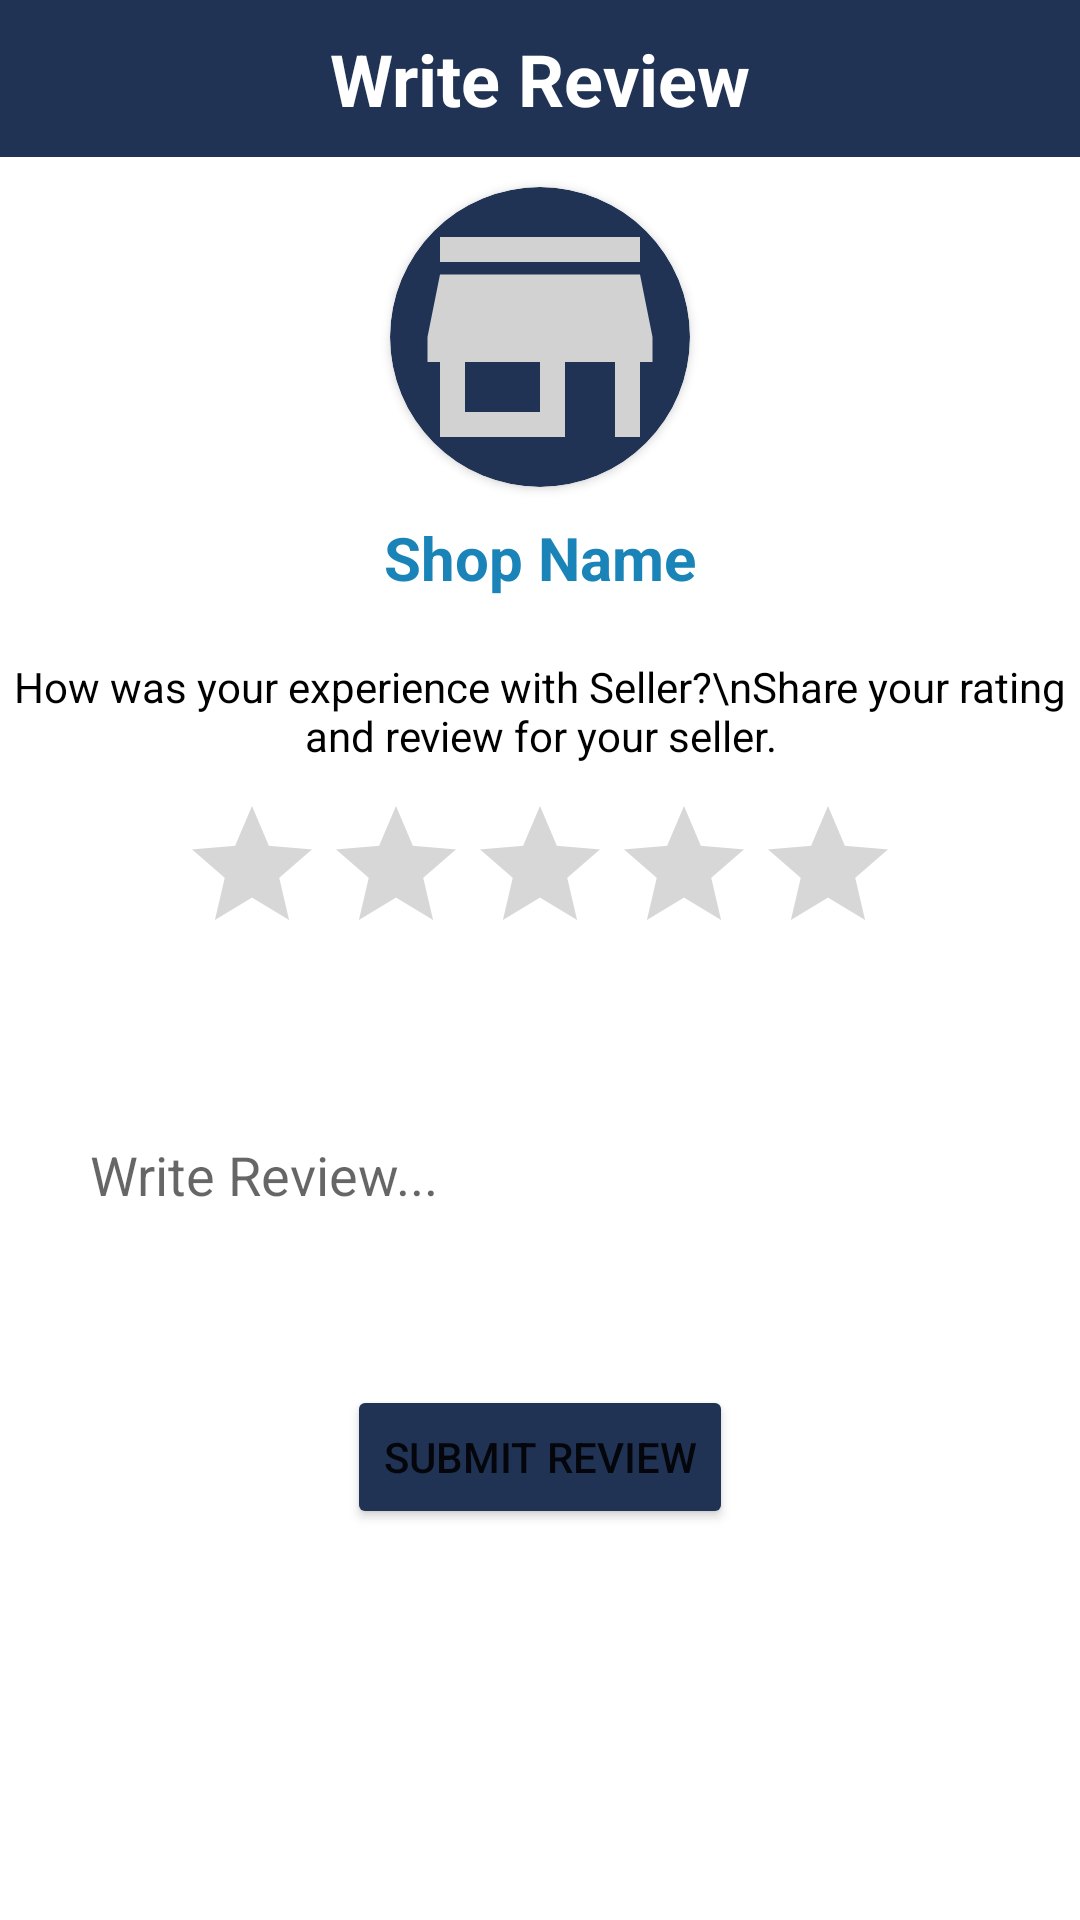

Android layout source for this screen:
<!-- AndroidManifest.xml: application theme Theme.MyApp -->
<!-- res/layout/activity_write_review.xml -->
<?xml version="1.0" encoding="utf-8"?>
<RelativeLayout xmlns:android="http://schemas.android.com/apk/res/android"
    xmlns:app="http://schemas.android.com/apk/res-auto"
    xmlns:tools="http://schemas.android.com/tools"
    android:layout_width="match_parent"
    android:layout_height="match_parent"
    android:orientation="vertical"
    tools:context=".WriteReviewActivity">
    <RelativeLayout
        android:id="@+id/toolbarRL"
        android:layout_width="match_parent"
        android:layout_height="wrap_content"
        android:background="@color/colorPrimary"
        android:padding="10dp">
        <ImageButton
            android:id="@+id/backBtn"
            android:layout_width="30dp"
            android:layout_height="30dp"
            android:layout_marginLeft="5dp"
            android:layout_centerVertical="true"
            android:src="@drawable/ic_back"
            android:background="@null"/>
        <TextView
            android:layout_width="wrap_content"
            android:layout_height="wrap_content"
            android:layout_centerHorizontal="true"
            android:layout_centerVertical="true"
            android:text="Write Review"
            android:textColor="@color/white"
            android:textSize="24sp"
            android:textStyle="bold"/>

    </RelativeLayout>
    <androidx.cardview.widget.CardView
        android:id="@+id/img"
        android:layout_width="100dp"
        android:layout_height="100dp"
        app:cardCornerRadius="100dp"
        android:layout_marginTop="10dp"
        android:backgroundTint="@color/colorPrimary"
        android:layout_below="@id/toolbarRL"
        android:layout_centerHorizontal="true"
        app:layout_constraintBottom_toBottomOf="parent"
        app:layout_constraintLeft_toLeftOf="parent"
        app:layout_constraintRight_toRightOf="parent"
        app:layout_constraintTop_toTopOf="parent">
    <ImageView
        android:id="@+id/profileIv"

        android:layout_width="match_parent"
        android:layout_height="match_parent"
        android:src="@drawable/ic_baseline_store_24"
        android:layout_gravity="center_horizontal"/>
    </androidx.cardview.widget.CardView>
    <TextView
        android:id="@+id/shopNameTv"
        android:layout_below="@id/img"
        android:layout_centerHorizontal="true"
        android:layout_width="wrap_content"
        android:layout_height="wrap_content"
        android:layout_gravity="center_horizontal"
        android:layout_marginTop="10dp"
        android:text="Shop Name"
        android:textColor="@color/blue"
        android:textSize="20sp"
        android:textStyle="bold"/>
    <TextView
        android:id="@+id/labelTv"
        android:layout_below="@id/shopNameTv"
        android:layout_centerHorizontal="true"
        android:layout_width="match_parent"
        android:layout_height="wrap_content"
        android:textAlignment="center"
        android:layout_marginTop="20dp"
        android:text="How was your experience with Seller?\nShare your rating and review for your seller."
        android:textColor="@color/black" />

    <RatingBar
        android:id="@+id/ratingBar"
        android:layout_below="@id/labelTv"
        android:layout_centerHorizontal="true"
        android:layout_width="wrap_content"
        android:layout_height="wrap_content"
        android:layout_gravity="center_horizontal"
        android:numStars="5"
        android:layout_marginTop="10dp"/>
    
    <EditText
        android:id="@+id/reviewET"
        android:layout_below="@id/ratingBar"
        android:layout_centerHorizontal="true"
        android:layout_width="match_parent"
        android:layout_height="wrap_content"
        android:hint="Write Review..."
        android:minHeight="100dp"
        android:padding="10dp"
        android:layout_margin="20dp"
        android:background="@drawable/shape_rect_02" />

    <Button
        android:id="@+id/submitBtn"
        android:layout_width="wrap_content"
        android:layout_height="wrap_content"
        android:layout_below="@id/reviewET"
        android:backgroundTint="@color/colorPrimary"
        android:layout_centerHorizontal="true"
        android:text="Submit Review"/>

</RelativeLayout>
<!-- resources referenced by this layout -->
<resources>
  <color name="black">#FF000000</color>
  <color name="blue">#1a84b8</color>
  <color name="colorPrimary">#203354</color>
  <color name="white">#FFFFFFFF</color>
  <!-- drawable ic_baseline_store_24 (drawable) -->
  <vector android:height="24dp" android:tint="#D2D2D2"
      android:viewportHeight="24" android:viewportWidth="24"
      android:width="24dp" xmlns:android="http://schemas.android.com/apk/res/android">
      <path android:fillColor="@android:color/white" android:pathData="M20,4L4,4v2h16L20,4zM21,14v-2l-1,-5L4,7l-1,5v2h1v6h10v-6h4v6h2v-6h1zM12,18L6,18v-4h6v4z"/>
  </vector>
  <style name="Theme.MyApp" parent="Theme.MaterialComponents.Light.NoActionBar">
              <item name="colorPrimary">@color/colorPrimary</item>
              <item name="colorPrimaryDark">@color/colorPrimaryDark</item>
              ...
          </style>
  <color name="colorPrimaryDark">#673AB7</color>
</resources>
